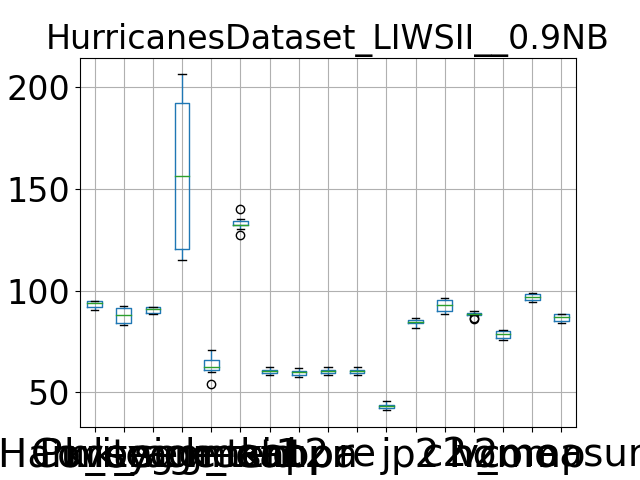

The table this chart was drawn from, first rows:
, Purity, Coverage, Harmonic mean, best parameters, k_segment1, k_segment2, k_tsid, acc, kappa, pr, re, j, p2, c2, h2, homo, comp, v_measure
0, 91.77, 92.55, 92.16, {'window_size': 7, 'majority_vote_degree…, 115, 54, 130, 60.59, 59.95, 60.59, 60.59, 43.46, 82.08, 95.43, 88.25, 79.25, 97.46, 87.42
1, 92.89, 90.74, 91.8, {'window_size': 7, 'majority_vote_degree…, 131, 63, 134, 62.69, 62.1, 62.69, 62.69, 45.66, 85.13, 94, 89.34, 80.07, 97.34, 87.86
2, 92, 91.94, 91.97, {'window_size': 7, 'majority_vote_degree…, 119, 62, 135, 61.16, 60.55, 61.16, 61.16, 44.05, 84.49, 95.79, 89.78, 80.51, 98.54, 88.62
3, 94.89, 85.47, 89.93, {'window_size': 7, 'majority_vote_degree…, 191, 61, 134, 58.61, 58, 58.61, 58.61, 41.45, 83.82, 89.36, 86.5, 75.67, 94.38, 84
4, 95, 85.23, 89.85, {'window_size': 7, 'majority_vote_degree…, 181, 66, 132, 61.08, 60.49, 61.08, 61.08, 43.96, 86.07, 91.56, 88.73, 78.07, 96.23, 86.21
5, 92.59, 90.86, 91.71, {'window_size': 7, 'majority_vote_degree…, 124, 62, 132, 62.08, 61.47, 62.08, 62.08, 45.02, 84.88, 94.86, 89.59, 80.64, 98.39, 88.64
6, 94.97, 83, 88.58, {'window_size': 7, 'majority_vote_degree…, 195, 71, 127, 60.84, 60.26, 60.84, 60.84, 43.72, 86.43, 90.01, 88.18, 78, 95.43, 85.84
7, 90.64, 92.35, 91.48, {'window_size': 7, 'majority_vote_degree…, 116, 60, 140, 60.13, 59.52, 60.13, 60.13, 42.99, 81.65, 96.21, 88.33, 80.16, 98.72, 88.48
8, 95.02, 82.99, 88.6, {'window_size': 7, 'majority_vote_degree…, 206, 65, 132, 58.36, 57.74, 58.36, 58.36, 41.2, 84.08, 88.51, 86.24, 75.69, 94.44, 84.03
9, 94.98, 83.53, 88.89, {'window_size': 7, 'majority_vote_degree…, 192, 67, 132, 59.1, 58.5, 59.1, 59.1, 41.95, 85.84, 90.51, 88.11, 76.53, 95.25, 84.87
